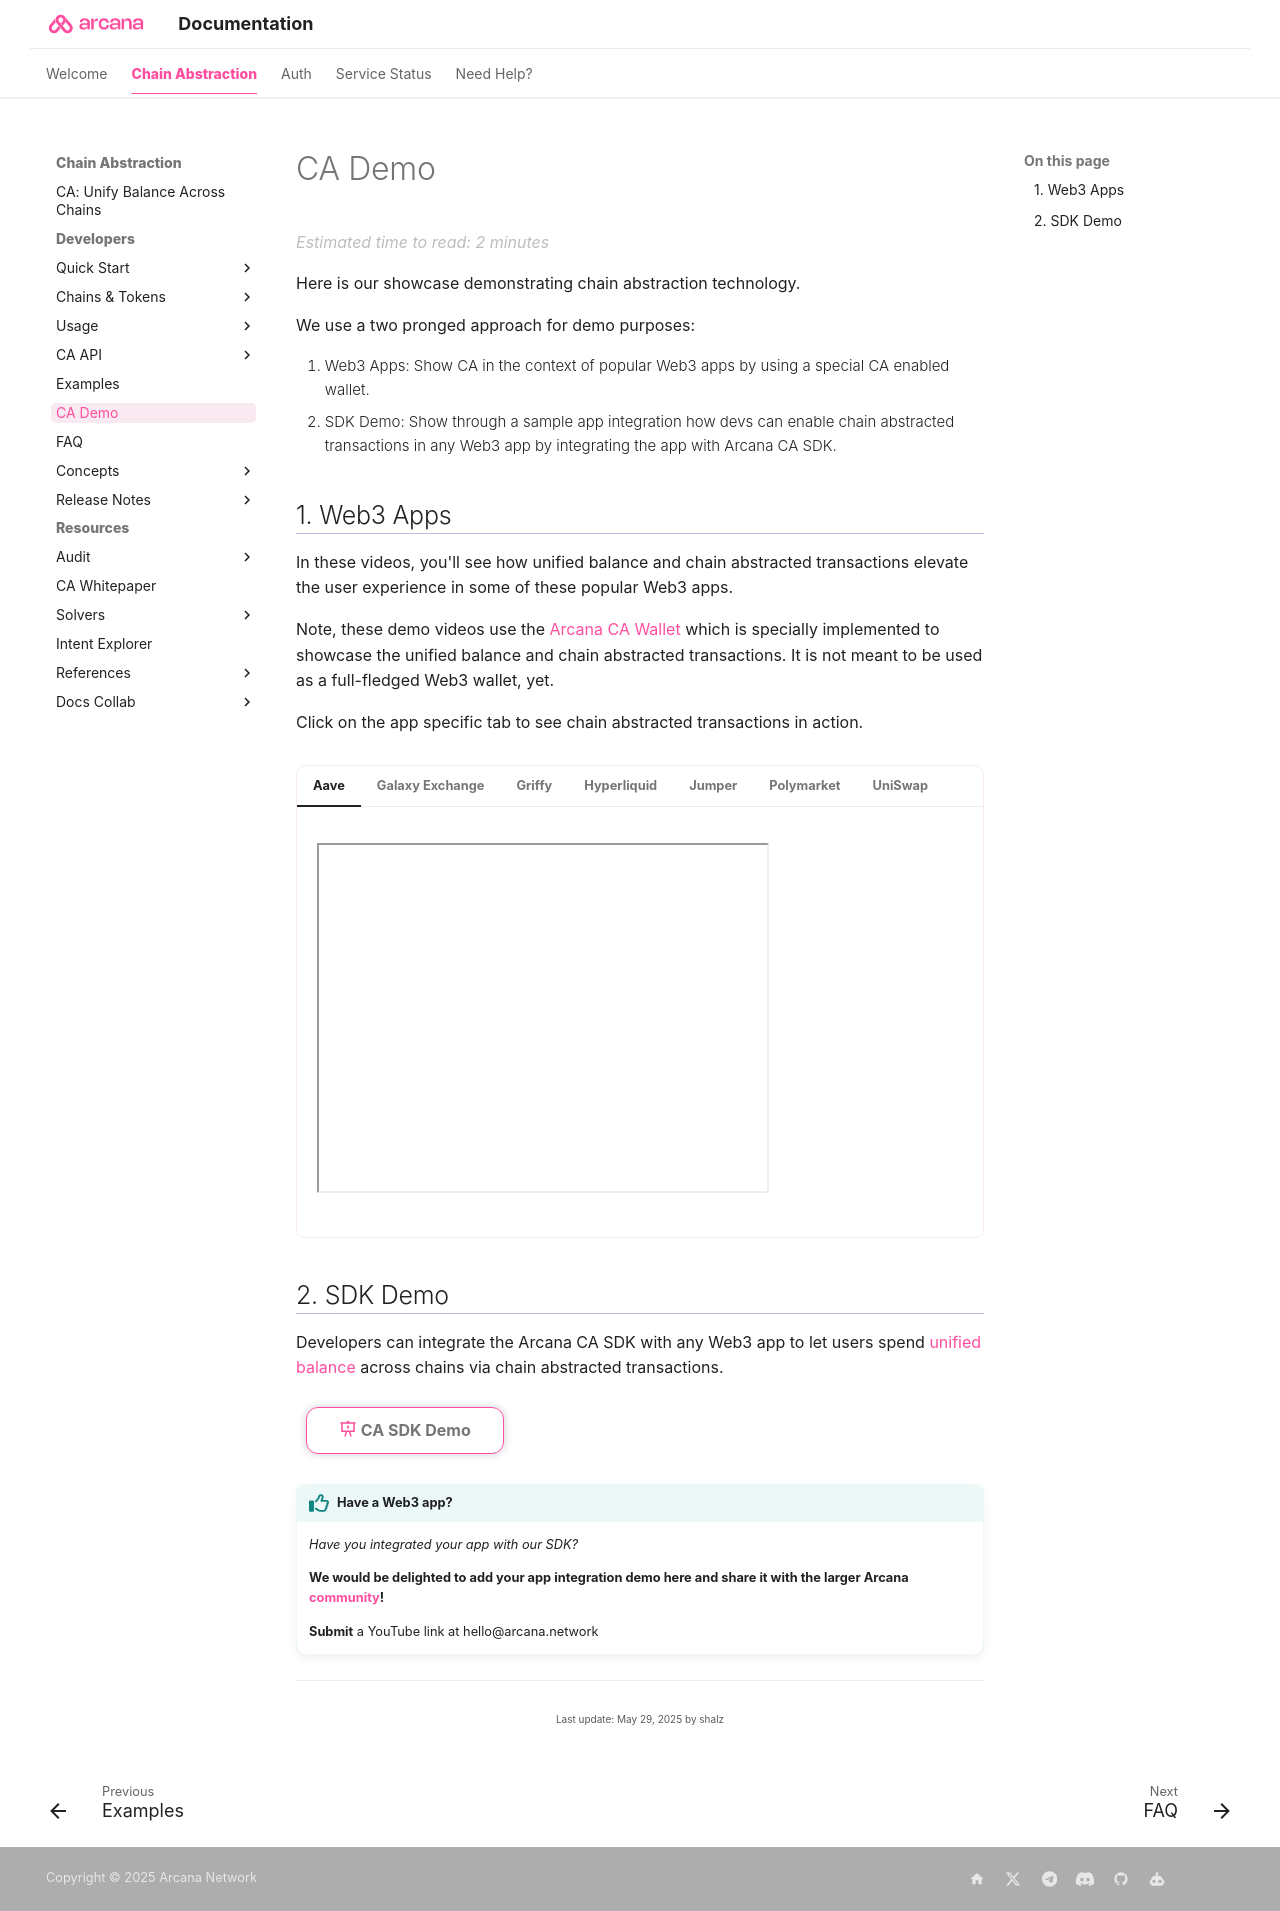

repository: shaloo/docs.arcana · page: ca/ca-demo/index.html · generator: mkdocs

---
alias: ca-demo
title: 'CA Demo'
description: 'List of demos available for Arcana CA.'
arcana:
  root_rel_path: ..
---

# CA Demo

Here is our showcase demonstrating chain abstraction technology.

We use a two pronged approach for demo purposes:

1. Web3 Apps: Show CA in the context of popular Web3 apps by using a special CA enabled wallet.
2. SDK Demo: Show through a sample app integration how devs can enable chain abstracted transactions in any Web3 app by integrating the  app with {{config.extra.arcana.ca_sdk_name}}.

## 1. Web3 Apps

In these videos, you'll see how unified balance and chain abstracted transactions elevate the user experience in some of these popular Web3 apps. 

Note, these demo videos use the [{{config.extra.arcana.company_name}} CA Wallet]({{config.extra.arcana.ca_wallet_download_url}}) which is specially implemented to showcase the unified balance and chain abstracted transactions. It is not meant to be used as a full-fledged Web3 wallet, yet.

Click on the app specific tab to see chain abstracted transactions in action. 

=== "Aave"

    <iframe width="70%" height="350" src="https://www.youtube.com/embed/Gu0VV6Z7wHY" allowfullscreen ></iframe>

=== "Galaxy Exchange"

    <iframe width="70%" height="350" src="https://www.youtube.com/embed/biuicLEBT7c" allowfullscreen></iframe>

=== "Griffy"

    <iframe width="70%" height="350" src="https://www.youtube.com/embed/VaBk0tH0yq0" allowfullscreen></iframe>

=== "Hyperliquid"

    <iframe width="70%" height="350" src="https://www.youtube.com/embed/MRErLIKB3s0" allowfullscreen></iframe>

=== "Jumper"

    <iframe width="70%" height="350" src="https://www.youtube.com/embed/GwYCwZ7E-Ns" allowfullscreen></iframe>

=== "Polymarket"

    <iframe width="70%" height="350" src="https://www.youtube.com/embed/PvS_zltnDyQ" allowfullscreen></iframe>

=== "UniSwap"

    <iframe width="70%" height="350" src="https://www.youtube.com/embed/tB2DTw-_apQ" allowfullscreen></iframe>

## 2. SDK Demo

Developers can integrate the {{config.extra.arcana.ca_sdk_name}} with any Web3 app to let users spend [[concept-unified-balance|unified balance]] across chains via chain abstracted transactions. 

[:material-presentation-play:{ .icon-color} CA SDK Demo](https://sdk.arcana.network){ .md-button }

!!! an-tip "Have a Web3 app?"

    *Have you integrated your app with our SDK?*

    **We would be delighted to add your app integration demo here and share it with the larger {{config.extra.arcana.company_name}} [[index-support#arcana-community|community]]!**
        
    **Submit** a YouTube link at hello@arcana.network
